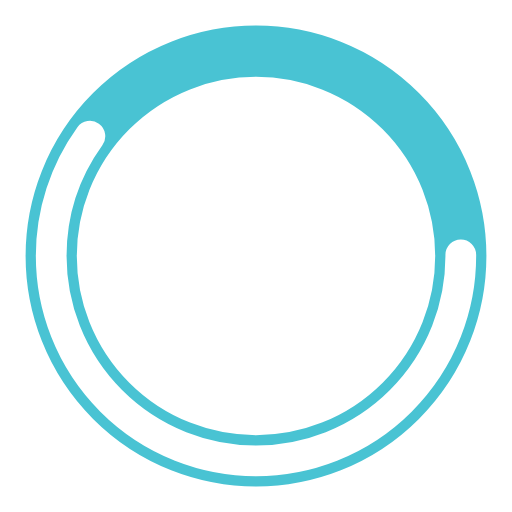
t = 0.00 s
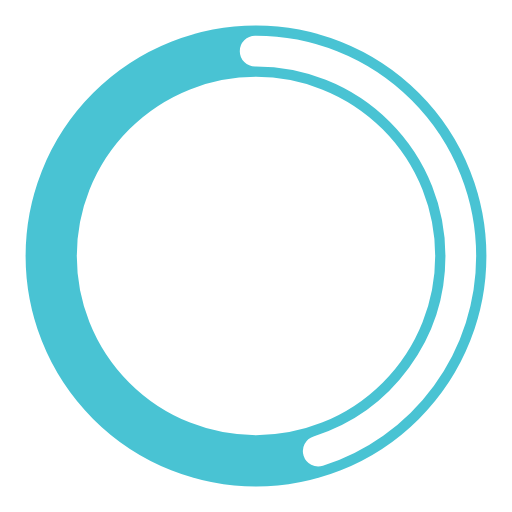
t = 0.25 s
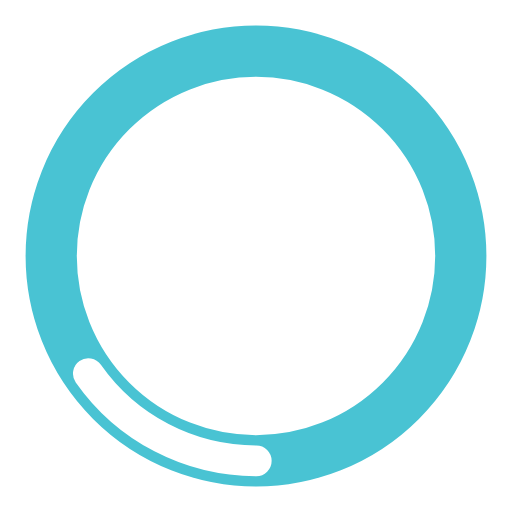
t = 0.75 s
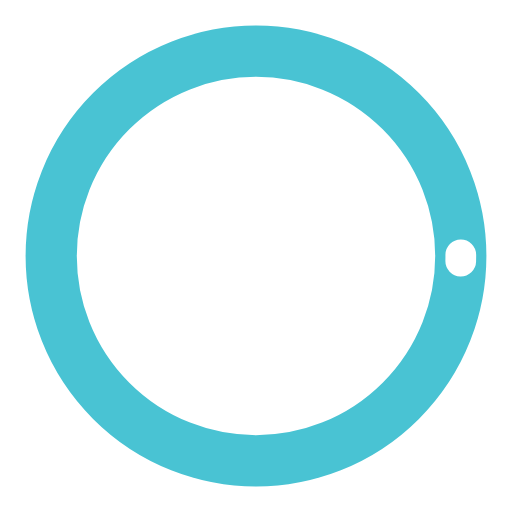
t = 1.00 s
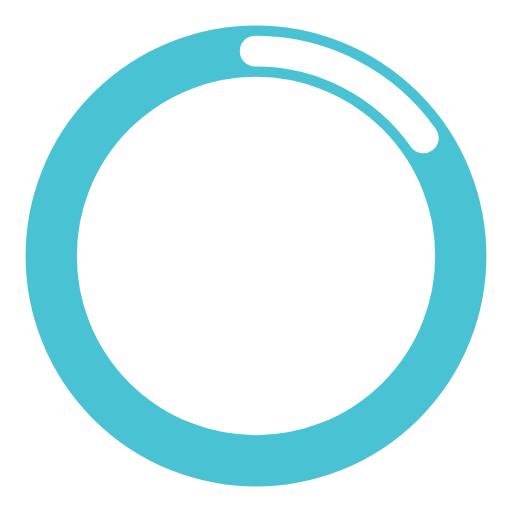
t = 1.25 s
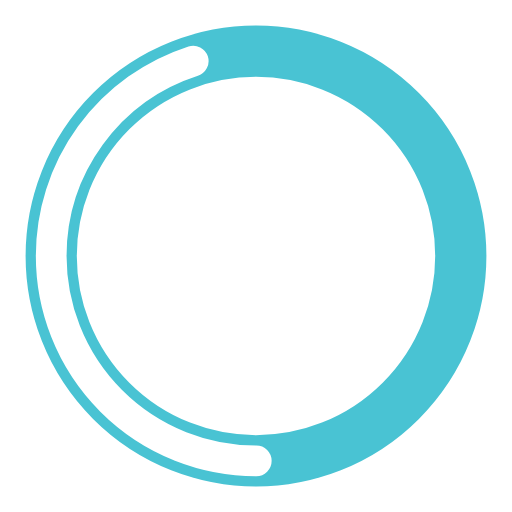
t = 1.75 s

The animated SVG that drew these frames (rendered in a browser with its animation timeline set to each time). Animation: 2 SMIL elements (animate=2); one cycle of 2.00 s, repeats indefinitely.

<?xml version="1.0" encoding="utf-8"?><svg width='120px' height='120px' xmlns="http://www.w3.org/2000/svg" viewBox="0 0 100 100" preserveAspectRatio="xMidYMid" class="uil-ring-alt"><rect x="0" y="0" width="100" height="100" fill="none" class="bk"></rect><circle cx="50" cy="50" r="40" stroke="#49c3d3" fill="none" stroke-width="10" stroke-linecap="round"></circle><circle cx="50" cy="50" r="40" stroke="#ffffff" fill="none" stroke-width="6" stroke-linecap="round"><animate attributeName="stroke-dashoffset" dur="2s" repeatCount="indefinite" from="0" to="502"></animate><animate attributeName="stroke-dasharray" dur="2s" repeatCount="indefinite" values="150.6 100.4;1 250;150.6 100.4"></animate></circle></svg>